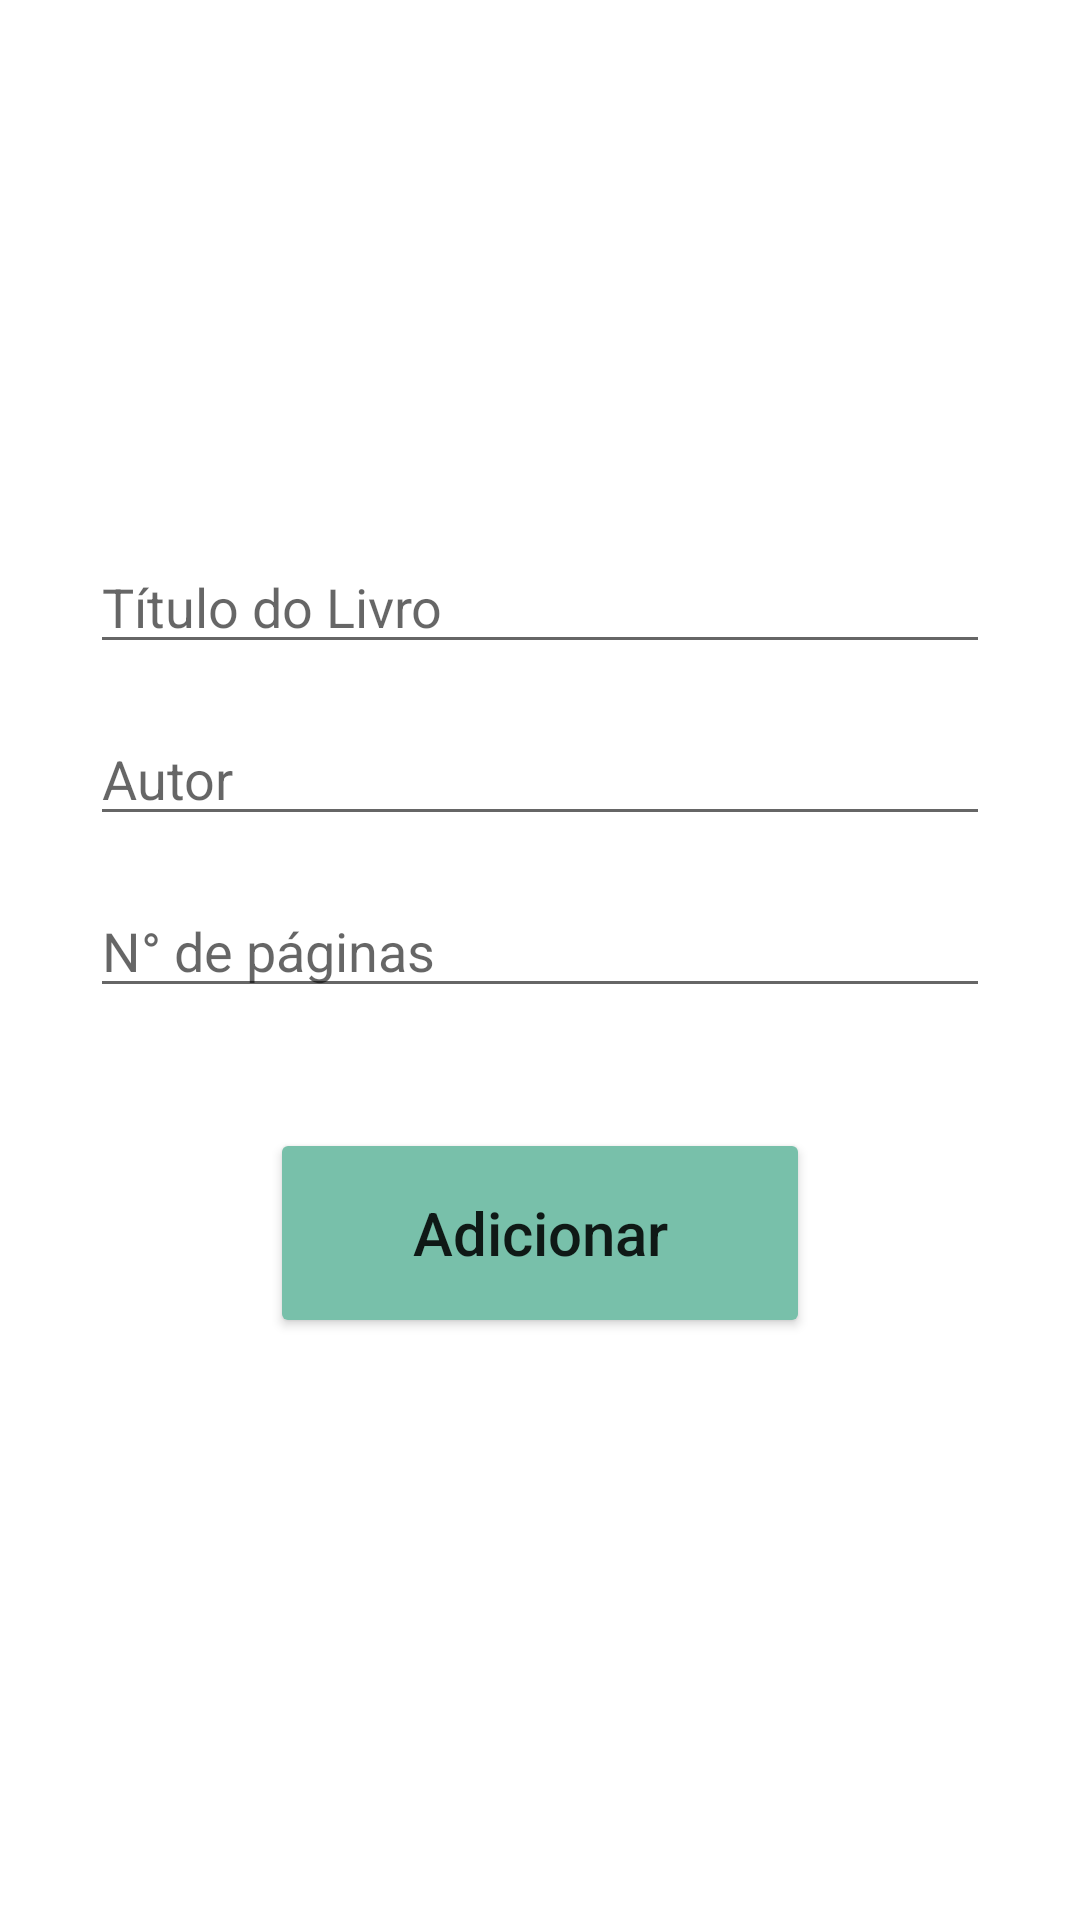

Layout XML and referenced resources for this Android screen:
<!-- AndroidManifest.xml: application theme Theme.DatabaseMEUSregistros -->
<!-- res/layout/activity_add.xml -->
<?xml version="1.0" encoding="utf-8"?>
<androidx.constraintlayout.widget.ConstraintLayout xmlns:android="http://schemas.android.com/apk/res/android"
    xmlns:app="http://schemas.android.com/apk/res-auto"
    xmlns:tools="http://schemas.android.com/tools"
    android:layout_width="match_parent"
    android:layout_height="match_parent"
    tools:context=".AddActivity"
    android:padding="30dp">

    <EditText
        android:id="@+id/titulo_input"
        android:layout_width="match_parent"
        android:layout_height="wrap_content"
        android:layout_marginTop="150dp"
        android:ems="10"
        android:hint="Título do Livro"
        android:inputType="textPersonName"
        app:layout_constraintEnd_toEndOf="parent"
        app:layout_constraintStart_toStartOf="parent"
        app:layout_constraintTop_toTopOf="parent" />

    <EditText
        android:id="@+id/autor_input"
        android:layout_width="match_parent"
        android:layout_height="wrap_content"
        android:layout_marginTop="16dp"
        android:ems="10"
        android:hint="Autor"
        android:inputType="textPersonName"
        app:layout_constraintEnd_toEndOf="parent"
        app:layout_constraintStart_toStartOf="parent"
        app:layout_constraintTop_toBottomOf="@+id/titulo_input" />

    <EditText
        android:id="@+id/paginas_input"
        android:layout_width="match_parent"
        android:layout_height="wrap_content"
        android:layout_marginTop="16dp"
        android:ems="10"
        android:hint="N° de páginas"
        android:inputType="number"
        app:layout_constraintEnd_toEndOf="parent"
        app:layout_constraintStart_toStartOf="parent"
        app:layout_constraintTop_toBottomOf="@+id/autor_input" />

    <Button
        android:id="@+id/add_button"
        android:layout_width="180dp"
        android:layout_height="70dp"
        android:layout_marginTop="40dp"
        android:text="Adicionar"
        android:textAllCaps="false"
        android:textSize="20sp"
        android:backgroundTint="#78c0aa"
        app:cornerRadius="14dp"
        app:layout_constraintEnd_toEndOf="parent"
        app:layout_constraintStart_toStartOf="parent"
        app:layout_constraintTop_toBottomOf="@+id/paginas_input" />

</androidx.constraintlayout.widget.ConstraintLayout>
<!-- resources referenced by this layout -->
<resources>
  <style name="Theme.DatabaseMEUSregistros" parent="Theme.MaterialComponents.DayNight.DarkActionBar">
          
          <item name="colorPrimary">@color/purple_500</item>
          <item name="colorPrimaryVariant">@color/purple_700</item>
          <item name="colorOnPrimary">@color/white</item>
          
          <item name="colorSecondary">#3A3A3A</item>
          <item name="colorSecondaryVariant">@color/teal_700</item>
          <item name="colorOnSecondary">#FFFFFF</item>
          
          <item name="android:statusBarColor">?attr/colorPrimaryVariant</item>
          
      </style>
  <color name="purple_500">#0F071B</color>
  <color name="purple_700">#B7B2C5</color>
  <color name="white">#FFFFFFFF</color>
  <color name="teal_700">#FF018786</color>
</resources>
